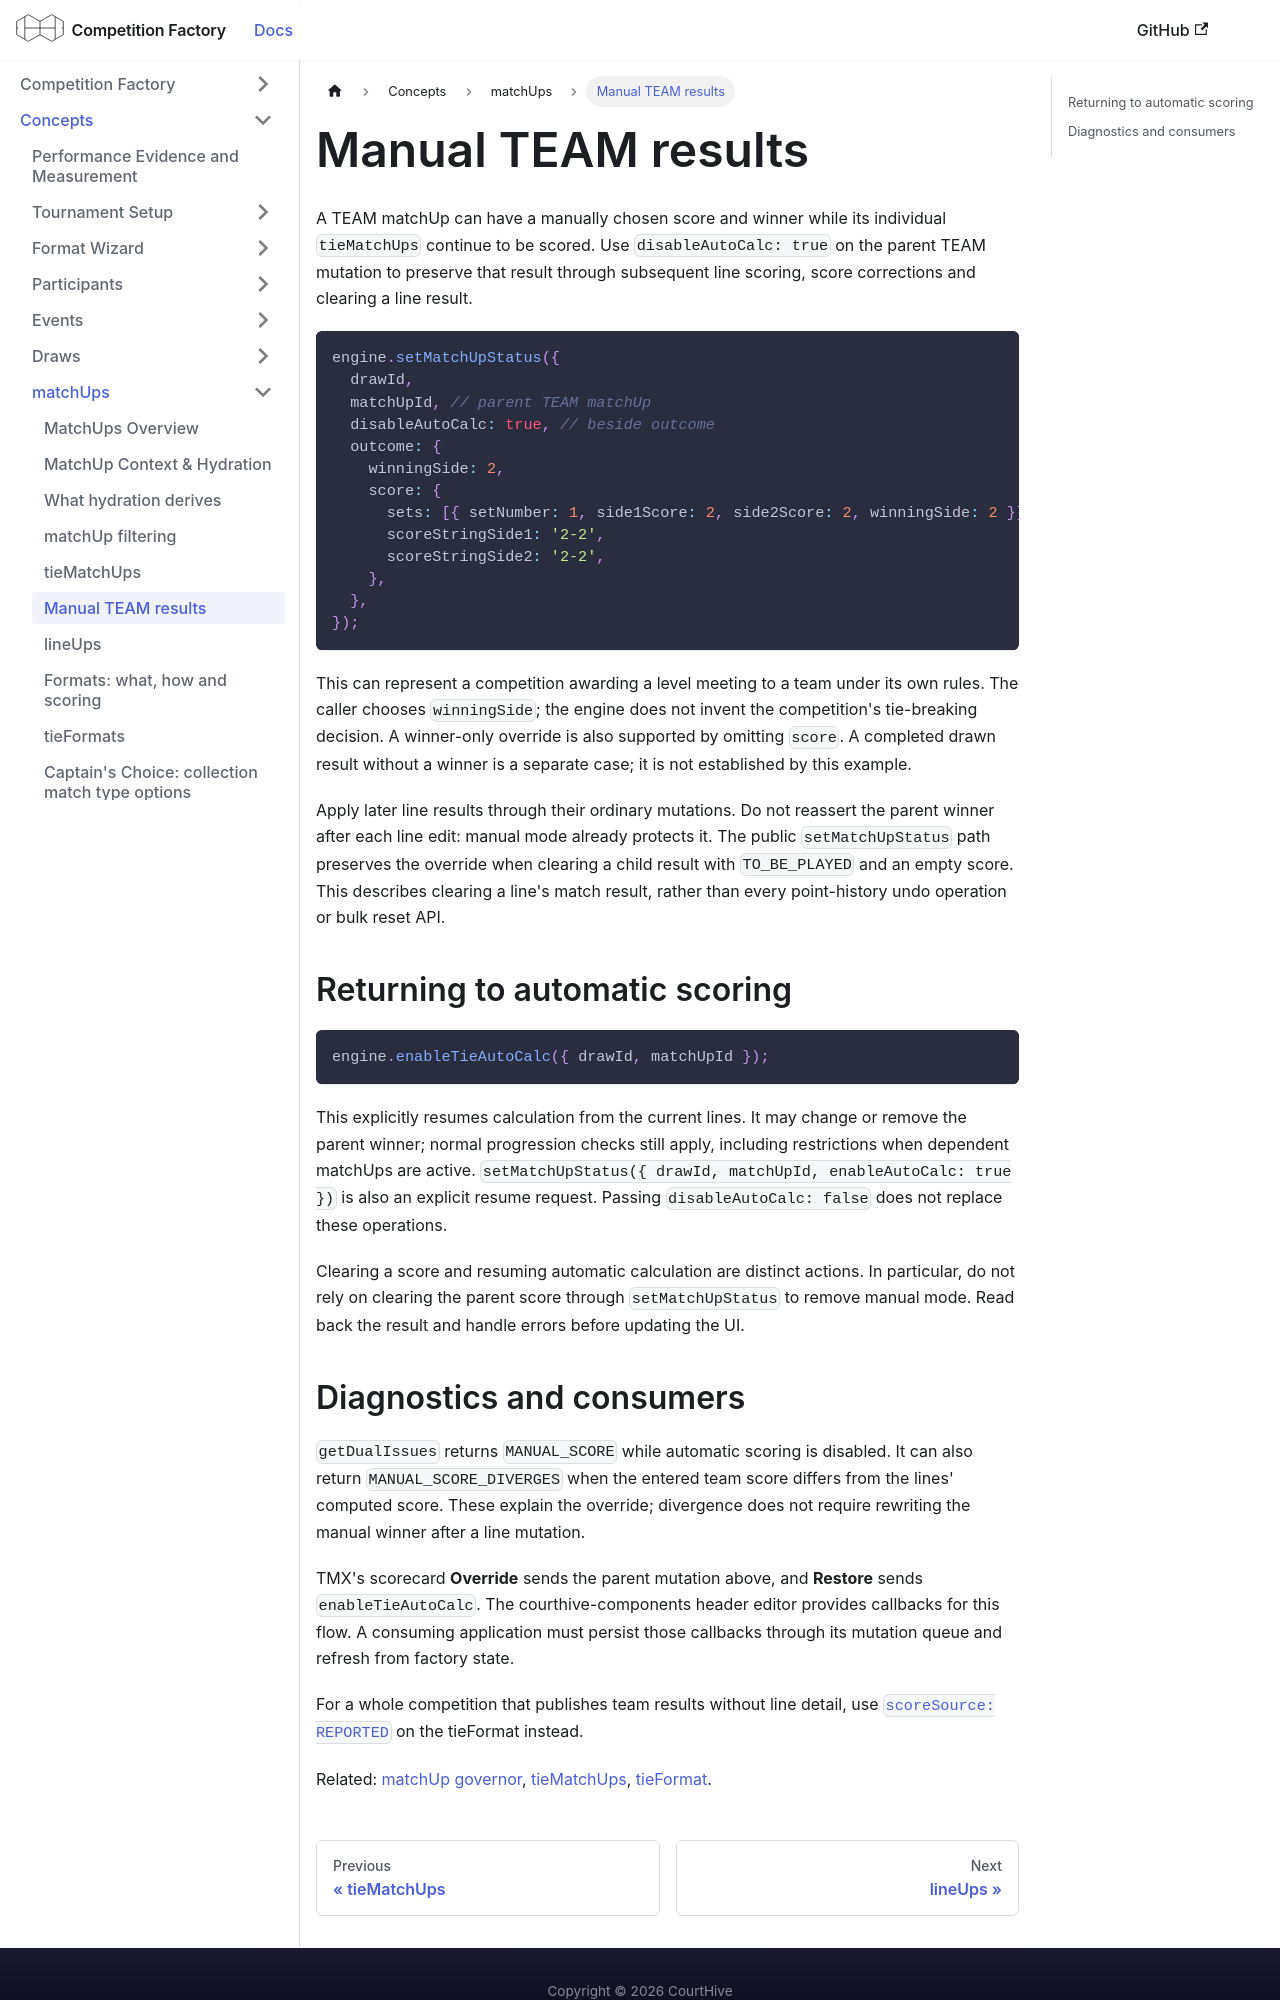

repository: CourtHive/competition-factory · page: docs/concepts/manual-team-results/index.html · generator: docusaurus

---
title: Manual TEAM results
---

A TEAM matchUp can have a manually chosen score and winner while its individual `tieMatchUps` continue
to be scored. Use `disableAutoCalc: true` on the parent TEAM mutation to preserve that result through
subsequent line scoring, score corrections and clearing a line result.

```js
engine.setMatchUpStatus({
  drawId,
  matchUpId, // parent TEAM matchUp
  disableAutoCalc: true, // beside outcome
  outcome: {
    winningSide: 2,
    score: {
      sets: [{ setNumber: 1, side1Score: 2, side2Score: 2, winningSide: 2 }],
      scoreStringSide1: '2-2',
      scoreStringSide2: '2-2',
    },
  },
});
```

This can represent a competition awarding a level meeting to a team under its own rules. The caller
chooses `winningSide`; the engine does not invent the competition's tie-breaking decision. A winner-only
override is also supported by omitting `score`. A completed drawn result without a winner is a separate
case; it is not established by this example.

Apply later line results through their ordinary mutations. Do not reassert the parent winner after
each line edit: manual mode already protects it. The public `setMatchUpStatus` path preserves the
override when clearing a child result with `TO_BE_PLAYED` and an empty score. This describes clearing a
line's match result, rather than every point-history undo operation or bulk reset API.

## Returning to automatic scoring

```js
engine.enableTieAutoCalc({ drawId, matchUpId });
```

This explicitly resumes calculation from the current lines. It may change or remove the parent winner;
normal progression checks still apply, including restrictions when dependent matchUps are active.
`setMatchUpStatus({ drawId, matchUpId, enableAutoCalc: true })` is also an explicit resume request.
Passing `disableAutoCalc: false` does not replace these operations.

Clearing a score and resuming automatic calculation are distinct actions. In particular, do not rely
on clearing the parent score through `setMatchUpStatus` to remove manual mode. Read back the result
and handle errors before updating the UI.
